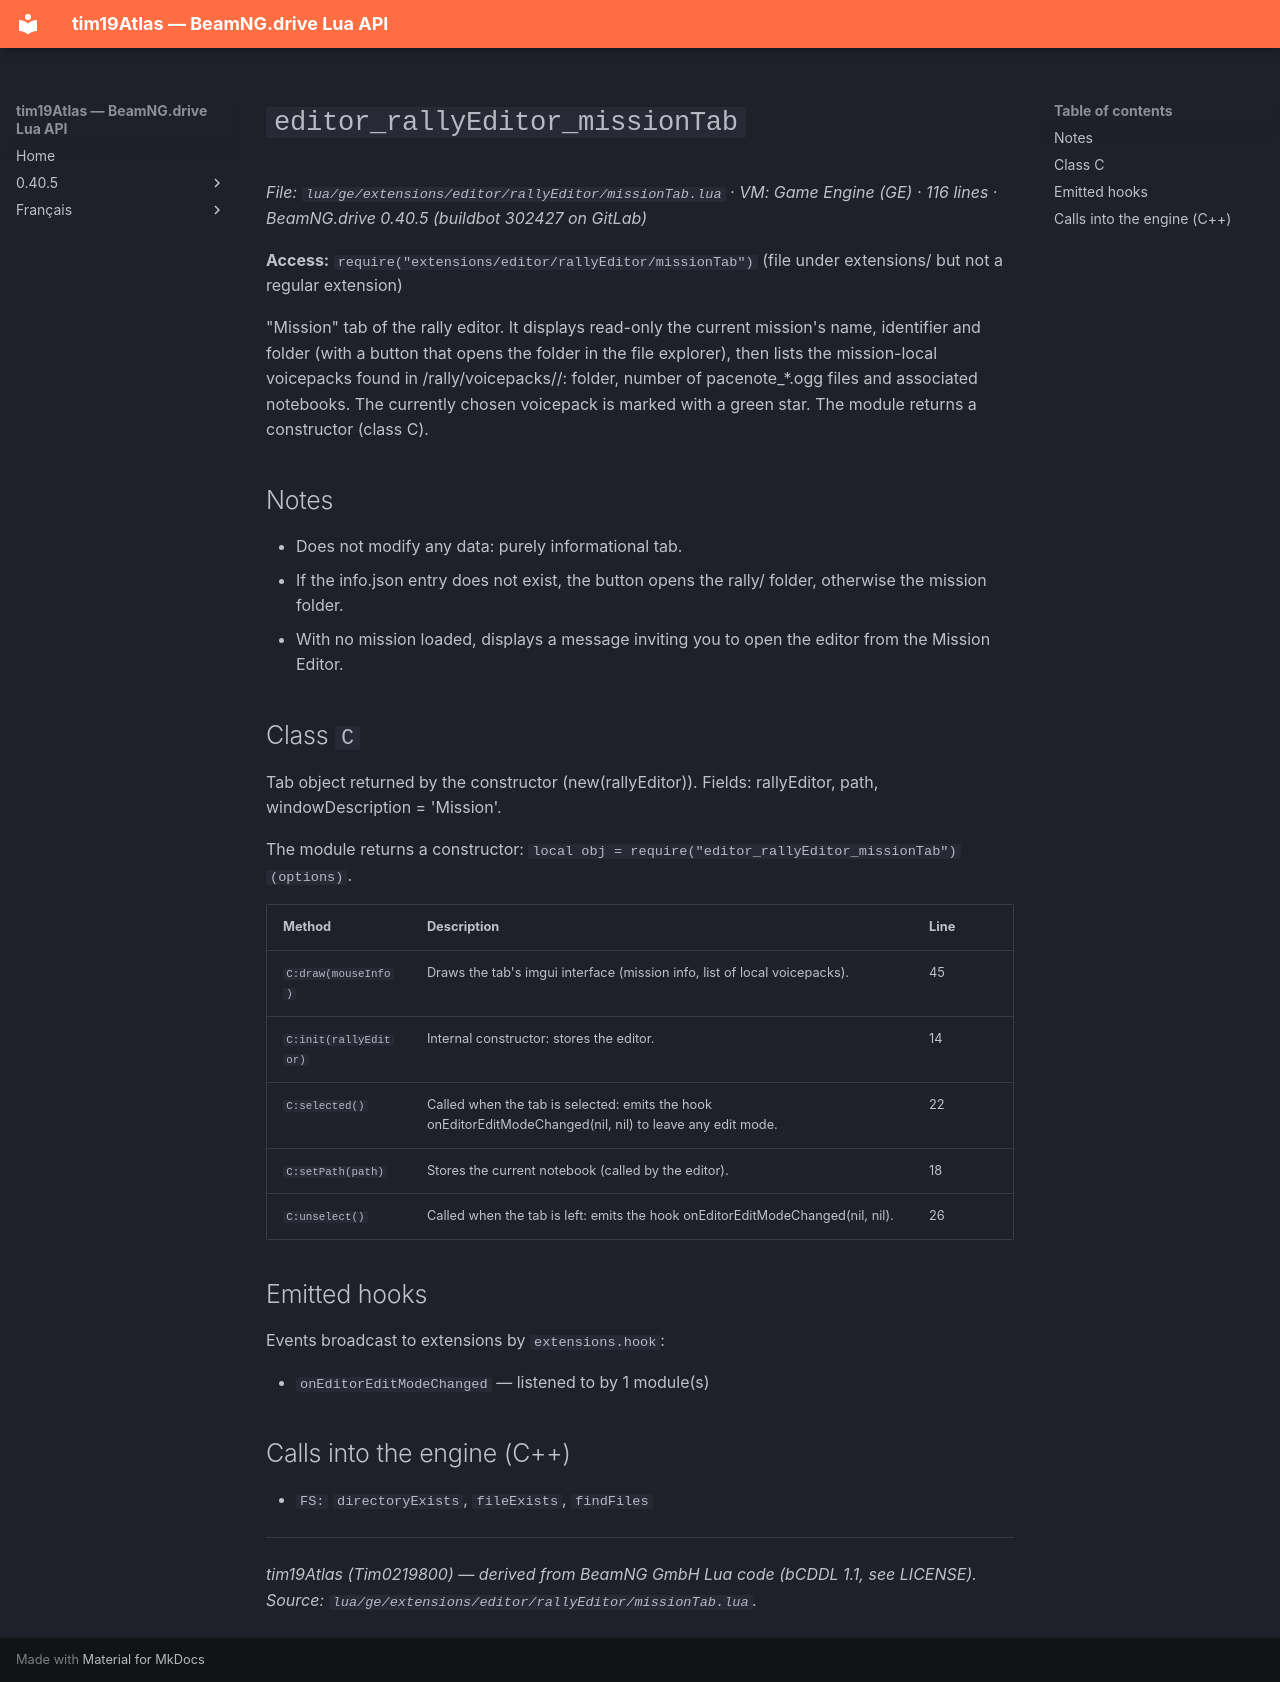

repository: Tim0219800/beamng-lua-atlas · page: 0.40.5/ge/extensions/editor/rallyEditor/missionTab.html · generator: mkdocs

# `editor_rallyEditor_missionTab`

*File: `lua/ge/extensions/editor/rallyEditor/missionTab.lua` · VM: Game Engine (GE) · 116 lines · BeamNG.drive 0.40.5 (buildbot 302427 on GitLab)*

**Access:** `require("extensions/editor/rallyEditor/missionTab")` (file under extensions/ but not a regular extension)

"Mission" tab of the rally editor. It displays read-only the current mission's name, identifier and folder (with a button that opens the folder in the file explorer), then lists the mission-local voicepacks found in <missionDir>/rally/voicepacks/<name>/: folder, number of pacenote_*.ogg files and associated notebooks. The currently chosen voicepack is marked with a green star. The module returns a constructor (class C).

## Notes

- Does not modify any data: purely informational tab.
- If the info.json entry does not exist, the button opens the rally/ folder, otherwise the mission folder.
- With no mission loaded, displays a message inviting you to open the editor from the Mission Editor.

## Class `C`

Tab object returned by the constructor (new(rallyEditor)). Fields: rallyEditor, path, windowDescription = 'Mission'.

The module returns a constructor: `local obj = require("editor_rallyEditor_missionTab")(options)`.

| Method | Description | Line |
|---|---|---|
| `C:draw(mouseInfo)` | Draws the tab's imgui interface (mission info, list of local voicepacks). | 45 |
| `C:init(rallyEditor)` | Internal constructor: stores the editor. | 14 |
| `C:selected()` | Called when the tab is selected: emits the hook onEditorEditModeChanged(nil, nil) to leave any edit mode. | 22 |
| `C:setPath(path)` | Stores the current notebook (called by the editor). | 18 |
| `C:unselect()` | Called when the tab is left: emits the hook onEditorEditModeChanged(nil, nil). | 26 |

## Emitted hooks

Events broadcast to extensions by `extensions.hook`:

- `onEditorEditModeChanged` — listened to by 1 module(s)

## Calls into the engine (C++)

- `FS:` `directoryExists`, `fileExists`, `findFiles`

---
*tim19Atlas (Tim0219800) — derived from BeamNG GmbH Lua code (bCDDL 1.1, see LICENSE). Source: `lua/ge/extensions/editor/rallyEditor/missionTab.lua`.*
